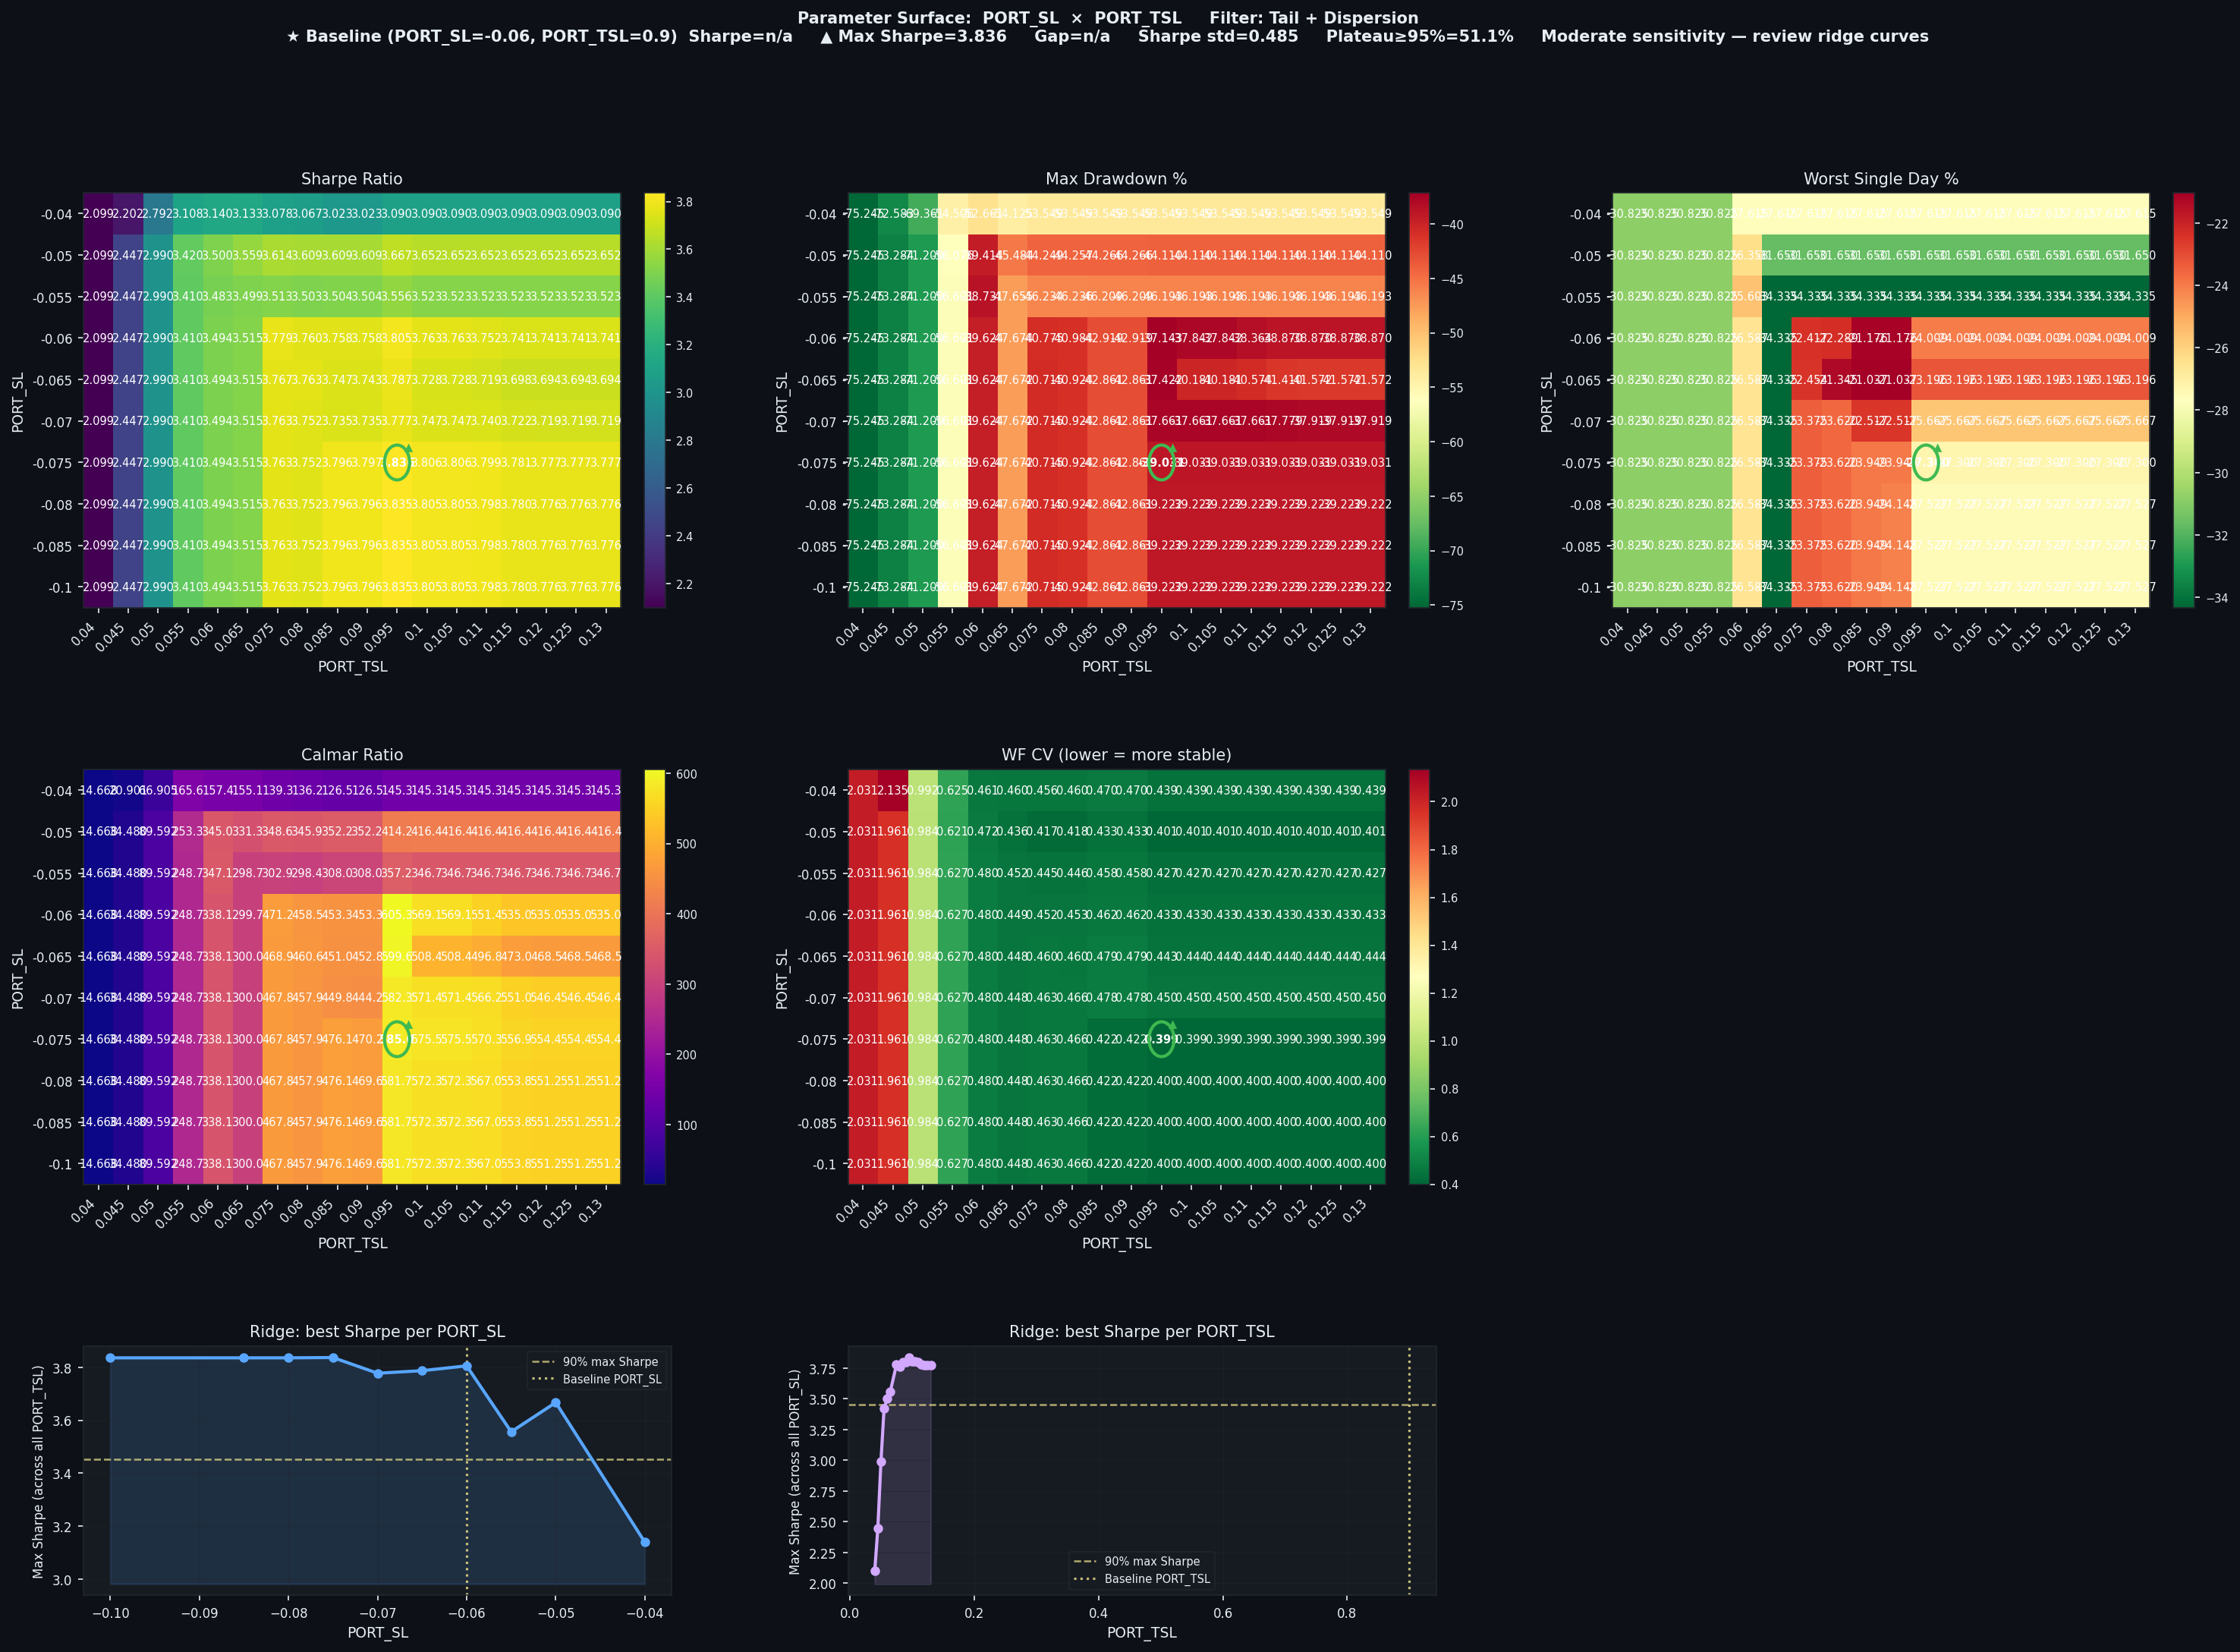

The table this chart was drawn from, first rows:
PORT_SL, PORT_TSL, Sharpe, CAGR%, MaxDD%, Worst1D%, Calmar, WF_CV, baseline
-0.04, 0.04, 2.099, 1104, -75.25, -30.82, 14.67, 2.031, False
-0.04, 0.045, 2.202, 1517, -72.58, -30.82, 20.9, 2.135, False
-0.04, 0.05, 2.792, 4641, -69.36, -30.82, 66.91, 0.992, False
-0.04, 0.055, 3.108, 9023, -54.51, -30.82, 165.6, 0.6246, False
-0.04, 0.06, 3.14, 8288, -52.66, -27.61, 157.4, 0.4608, False
-0.04, 0.065, 3.133, 8394, -54.12, -27.61, 155.1, 0.4595, False
-0.04, 0.075, 3.078, 7461, -53.55, -27.61, 139.3, 0.456, False
-0.04, 0.08, 3.067, 7295, -53.55, -27.61, 136.2, 0.4599, False
-0.04, 0.085, 3.023, 6776, -53.55, -27.61, 126.5, 0.47, False
-0.04, 0.09, 3.023, 6776, -53.55, -27.61, 126.5, 0.47, False
-0.04, 0.095, 3.09, 7780, -53.55, -27.61, 145.3, 0.439, False
-0.04, 0.1, 3.09, 7780, -53.55, -27.61, 145.3, 0.439, False
-0.04, 0.105, 3.09, 7780, -53.55, -27.61, 145.3, 0.439, False
-0.04, 0.11, 3.09, 7780, -53.55, -27.61, 145.3, 0.439, False
-0.04, 0.115, 3.09, 7780, -53.55, -27.61, 145.3, 0.439, False
-0.04, 0.12, 3.09, 7780, -53.55, -27.61, 145.3, 0.439, False
-0.04, 0.125, 3.09, 7780, -53.55, -27.61, 145.3, 0.439, False
-0.04, 0.13, 3.09, 7780, -53.55, -27.61, 145.3, 0.439, False
-0.05, 0.04, 2.099, 1104, -75.25, -30.82, 14.67, 2.031, False
-0.05, 0.045, 2.447, 2527, -73.28, -30.82, 34.48, 1.961, False
-0.05, 0.05, 2.99, 6379, -71.2, -30.82, 89.59, 0.9838, False
-0.05, 0.055, 3.42, 14202, -56.08, -30.82, 253.3, 0.6209, False
-0.05, 0.06, 3.5, 13599, -39.41, -26.36, 345, 0.4718, False
-0.05, 0.065, 3.559, 15067, -45.48, -31.65, 331.3, 0.436, False
-0.05, 0.075, 3.614, 15426, -44.25, -31.65, 348.6, 0.417, False
-0.05, 0.08, 3.609, 15309, -44.26, -31.65, 345.9, 0.4182, False
-0.05, 0.085, 3.609, 15589, -44.27, -31.65, 352.2, 0.4334, False
-0.05, 0.09, 3.609, 15589, -44.27, -31.65, 352.2, 0.4334, False
-0.05, 0.095, 3.667, 18269, -44.11, -31.65, 414.2, 0.401, False
-0.05, 0.1, 3.652, 18367, -44.11, -31.65, 416.4, 0.4014, False
-0.05, 0.105, 3.652, 18367, -44.11, -31.65, 416.4, 0.4014, False
-0.05, 0.11, 3.652, 18367, -44.11, -31.65, 416.4, 0.4014, False
-0.05, 0.115, 3.652, 18367, -44.11, -31.65, 416.4, 0.4014, False
-0.05, 0.12, 3.652, 18367, -44.11, -31.65, 416.4, 0.4014, False
-0.05, 0.125, 3.652, 18367, -44.11, -31.65, 416.4, 0.4014, False
-0.05, 0.13, 3.652, 18367, -44.11, -31.65, 416.4, 0.4014, False
-0.055, 0.04, 2.099, 1104, -75.25, -30.82, 14.67, 2.031, False
-0.055, 0.045, 2.447, 2527, -73.28, -30.82, 34.48, 1.961, False
-0.055, 0.05, 2.99, 6379, -71.2, -30.82, 89.59, 0.9838, False
-0.055, 0.055, 3.41, 14079, -56.6, -30.82, 248.7, 0.6269, False
-0.055, 0.06, 3.483, 13443, -38.73, -25.6, 347.1, 0.4799, False
-0.055, 0.065, 3.499, 14235, -47.66, -34.34, 298.7, 0.4521, False
-0.055, 0.075, 3.513, 14006, -46.23, -34.34, 302.9, 0.4448, False
-0.055, 0.08, 3.503, 13795, -46.24, -34.34, 298.4, 0.4461, False
-0.055, 0.085, 3.504, 14233, -46.21, -34.34, 308, 0.4579, False
-0.055, 0.09, 3.504, 14233, -46.21, -34.34, 308, 0.4579, False
-0.055, 0.095, 3.556, 16503, -46.19, -34.34, 357.2, 0.4268, False
-0.055, 0.1, 3.523, 16016, -46.19, -34.34, 346.7, 0.4268, False
-0.055, 0.105, 3.523, 16016, -46.19, -34.34, 346.7, 0.4268, False
-0.055, 0.11, 3.523, 16016, -46.19, -34.34, 346.7, 0.4268, False
-0.055, 0.115, 3.523, 16016, -46.19, -34.34, 346.7, 0.4268, False
-0.055, 0.12, 3.523, 16016, -46.19, -34.34, 346.7, 0.4268, False
-0.055, 0.125, 3.523, 16016, -46.19, -34.34, 346.7, 0.4268, False
-0.055, 0.13, 3.523, 16016, -46.19, -34.34, 346.7, 0.4268, False
-0.06, 0.04, 2.099, 1104, -75.25, -30.82, 14.67, 2.031, False
-0.06, 0.045, 2.447, 2527, -73.28, -30.82, 34.48, 1.961, False
-0.06, 0.05, 2.99, 6379, -71.2, -30.82, 89.59, 0.9838, False
-0.06, 0.055, 3.41, 14079, -56.6, -30.82, 248.7, 0.6269, False
-0.06, 0.06, 3.494, 13395, -39.62, -26.59, 338.1, 0.4805, False
-0.06, 0.065, 3.515, 14289, -47.67, -34.34, 299.7, 0.4486, False
... 120 more rows
